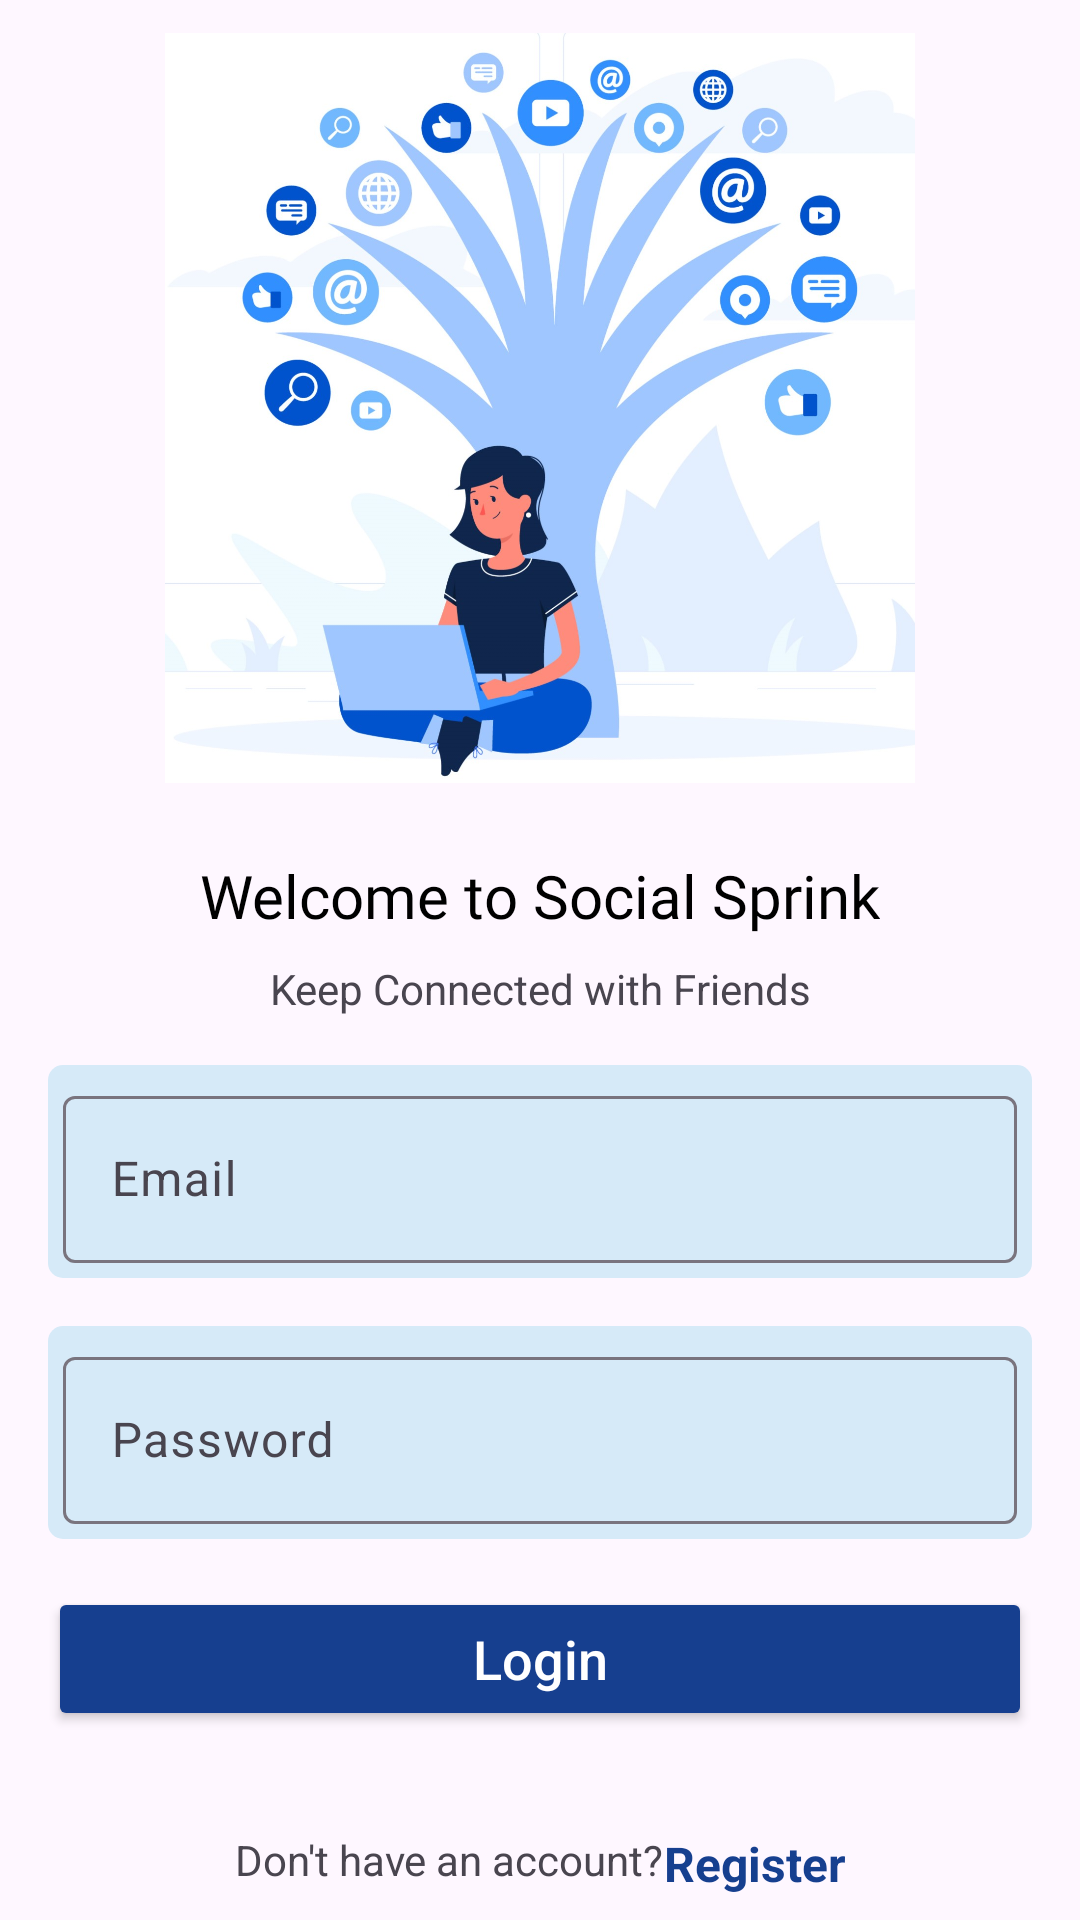

The Android layout XML behind this screen, and the referenced resources:
<!-- AndroidManifest.xml: application theme Theme.SocialSprink -->
<!-- res/layout/activity_login.xml -->
<?xml version="1.0" encoding="utf-8"?>
<androidx.constraintlayout.widget.ConstraintLayout xmlns:android="http://schemas.android.com/apk/res/android"
    xmlns:app="http://schemas.android.com/apk/res-auto"
    xmlns:tools="http://schemas.android.com/tools"
    android:layout_width="match_parent"
    android:layout_height="match_parent"
    tools:context=".LoginActivity">

    <ImageView
        android:id="@+id/imageView6"
        android:layout_width="250dp"
        android:layout_height="250dp"
        android:src="@drawable/ic_social"
        app:layout_constraintBottom_toTopOf="@+id/textView15"
        app:layout_constraintEnd_toEndOf="parent"
        app:layout_constraintStart_toStartOf="parent"
        app:layout_constraintTop_toTopOf="parent"
        app:layout_constraintVertical_bias="0.25"
        app:layout_constraintVertical_chainStyle="packed" />

    <TextView
        android:id="@+id/textView15"
        android:layout_width="wrap_content"
        android:layout_height="wrap_content"
        android:layout_marginTop="24dp"
        android:fontFamily="@font/acme"
        android:text="Welcome to Social Sprink"
        android:textColor="@color/black"
        android:textSize="20sp"
        app:layout_constraintBottom_toTopOf="@+id/textView16"
        app:layout_constraintEnd_toEndOf="@+id/imageView6"
        app:layout_constraintHorizontal_bias="0.5"
        app:layout_constraintStart_toStartOf="@+id/imageView6"
        app:layout_constraintTop_toBottomOf="@+id/imageView6" />

    <TextView
        android:id="@+id/textView16"
        android:layout_width="wrap_content"
        android:layout_height="wrap_content"
        android:layout_marginTop="8dp"
        android:text="Keep Connected with Friends"
        app:layout_constraintBottom_toTopOf="@+id/textInputLayout"
        app:layout_constraintEnd_toEndOf="@+id/textView15"
        app:layout_constraintHorizontal_bias="0.5"
        app:layout_constraintStart_toStartOf="@+id/textView15"
        app:layout_constraintTop_toBottomOf="@+id/textView15" />

    <com.google.android.material.textfield.TextInputLayout
        android:id="@+id/textInputLayout"
        android:layout_width="match_parent"
        android:layout_height="wrap_content"
        android:layout_marginStart="16dp"
        android:layout_marginTop="16dp"
        android:layout_marginEnd="16dp"
        android:background="@drawable/input_text_bg"
        android:padding="5dp"
        app:layout_constraintBottom_toTopOf="@+id/textInputLayout2"
        app:layout_constraintEnd_toEndOf="parent"
        app:layout_constraintHorizontal_bias="0.5"
        app:layout_constraintStart_toStartOf="parent"
        app:layout_constraintTop_toBottomOf="@+id/textView16">

        <com.google.android.material.textfield.TextInputEditText
            android:id="@+id/emailET"
            android:layout_width="match_parent"
            android:layout_height="wrap_content"
            android:hint="Email" />
    </com.google.android.material.textfield.TextInputLayout>

    <com.google.android.material.textfield.TextInputLayout
        android:id="@+id/textInputLayout2"
        android:layout_width="match_parent"
        android:layout_height="wrap_content"
        android:layout_marginStart="16dp"
        android:layout_marginTop="16dp"
        android:layout_marginEnd="16dp"
        android:background="@drawable/input_text_bg"
        android:padding="5dp"
        app:layout_constraintBottom_toTopOf="@+id/loginBtn"
        app:layout_constraintEnd_toEndOf="parent"
        app:layout_constraintHorizontal_bias="0.5"
        app:layout_constraintStart_toStartOf="parent"
        app:layout_constraintTop_toBottomOf="@+id/textInputLayout">

        <com.google.android.material.textfield.TextInputEditText
            android:id="@+id/passwordET"
            android:layout_width="match_parent"
            android:layout_height="wrap_content"
            android:hint="Password" />
    </com.google.android.material.textfield.TextInputLayout>

    <androidx.appcompat.widget.AppCompatButton
        android:id="@+id/loginBtn"
        android:layout_width="0dp"
        android:layout_height="wrap_content"
        android:layout_marginTop="16dp"
        android:backgroundTint="@color/blue"
        android:text="Login"
        android:textAllCaps="false"
        android:textColor="@color/white"
        android:textSize="18sp"
        app:layout_constraintBottom_toTopOf="@+id/goToSignup"
        app:layout_constraintEnd_toEndOf="@+id/textInputLayout2"
        app:layout_constraintHorizontal_bias="0.5"
        app:layout_constraintStart_toStartOf="@+id/textInputLayout2"
        app:layout_constraintTop_toBottomOf="@+id/textInputLayout2" />

    <TextView
        android:id="@+id/textView17"
        android:layout_width="wrap_content"
        android:layout_height="wrap_content"
        android:layout_marginBottom="3dp"
        android:text="Don't have an account?"
        app:layout_constraintBottom_toBottomOf="@+id/goToSignup"
        app:layout_constraintEnd_toStartOf="@+id/goToSignup"
        app:layout_constraintHorizontal_bias="0.5"
        app:layout_constraintHorizontal_chainStyle="packed"
        app:layout_constraintStart_toStartOf="parent"
        app:layout_constraintTop_toTopOf="@+id/goToSignup" />

    <TextView
        android:id="@+id/goToSignup"
        android:layout_width="wrap_content"
        android:layout_height="wrap_content"
        android:layout_marginBottom="8dp"
        android:text="Register"
        android:textColor="@color/blue"
        android:textSize="16sp"
        android:textStyle="bold"
        app:layout_constraintBottom_toBottomOf="parent"
        app:layout_constraintEnd_toEndOf="parent"
        app:layout_constraintHorizontal_bias="0.5"
        app:layout_constraintStart_toEndOf="@+id/textView17" />

</androidx.constraintlayout.widget.ConstraintLayout>
<!-- resources referenced by this layout -->
<resources>
  <color name="black">#FF000000</color>
  <color name="blue">#FF163F8F</color>
  <color name="white">#FFFFFFFF</color>
  <!-- drawable ic_social: jpg bitmap (drawable, 176214 bytes) -->
  <!-- drawable input_text_bg (drawable) -->
  <?xml version="1.0" encoding="utf-8"?>
  <shape xmlns:android="http://schemas.android.com/apk/res/android">
  
      <solid android:color="@color/lightBlue" />
      <corners android:radius="5dp" />
  
  </shape>
  <style name="Theme.SocialSprink" parent="Base.Theme.SocialSprink" />
  <color name="lightBlue">#D6EAF8</color>
  <style name="Base.Theme.SocialSprink" parent="Theme.Material3.DayNight.NoActionBar">
          
          
      </style>
</resources>
